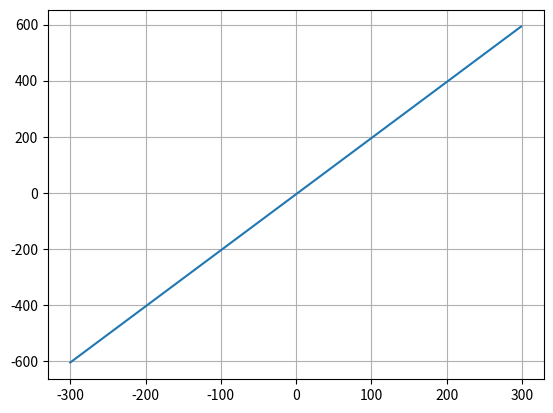

This figure's Python source:
# rysowanie funkcji x = f(x)
import matplotlib.pyplot as plt

x = [-5,-4,-3,0,1,2,3,4,5,6,7]
x = [ i for i in range(-300,300) ]
y = []

for i in x:
    w = 2*i - 5
    y.append(w)

print(x)
print(y)

# rysujemy
plt.plot(x,y)
plt.grid()
plt.show()
